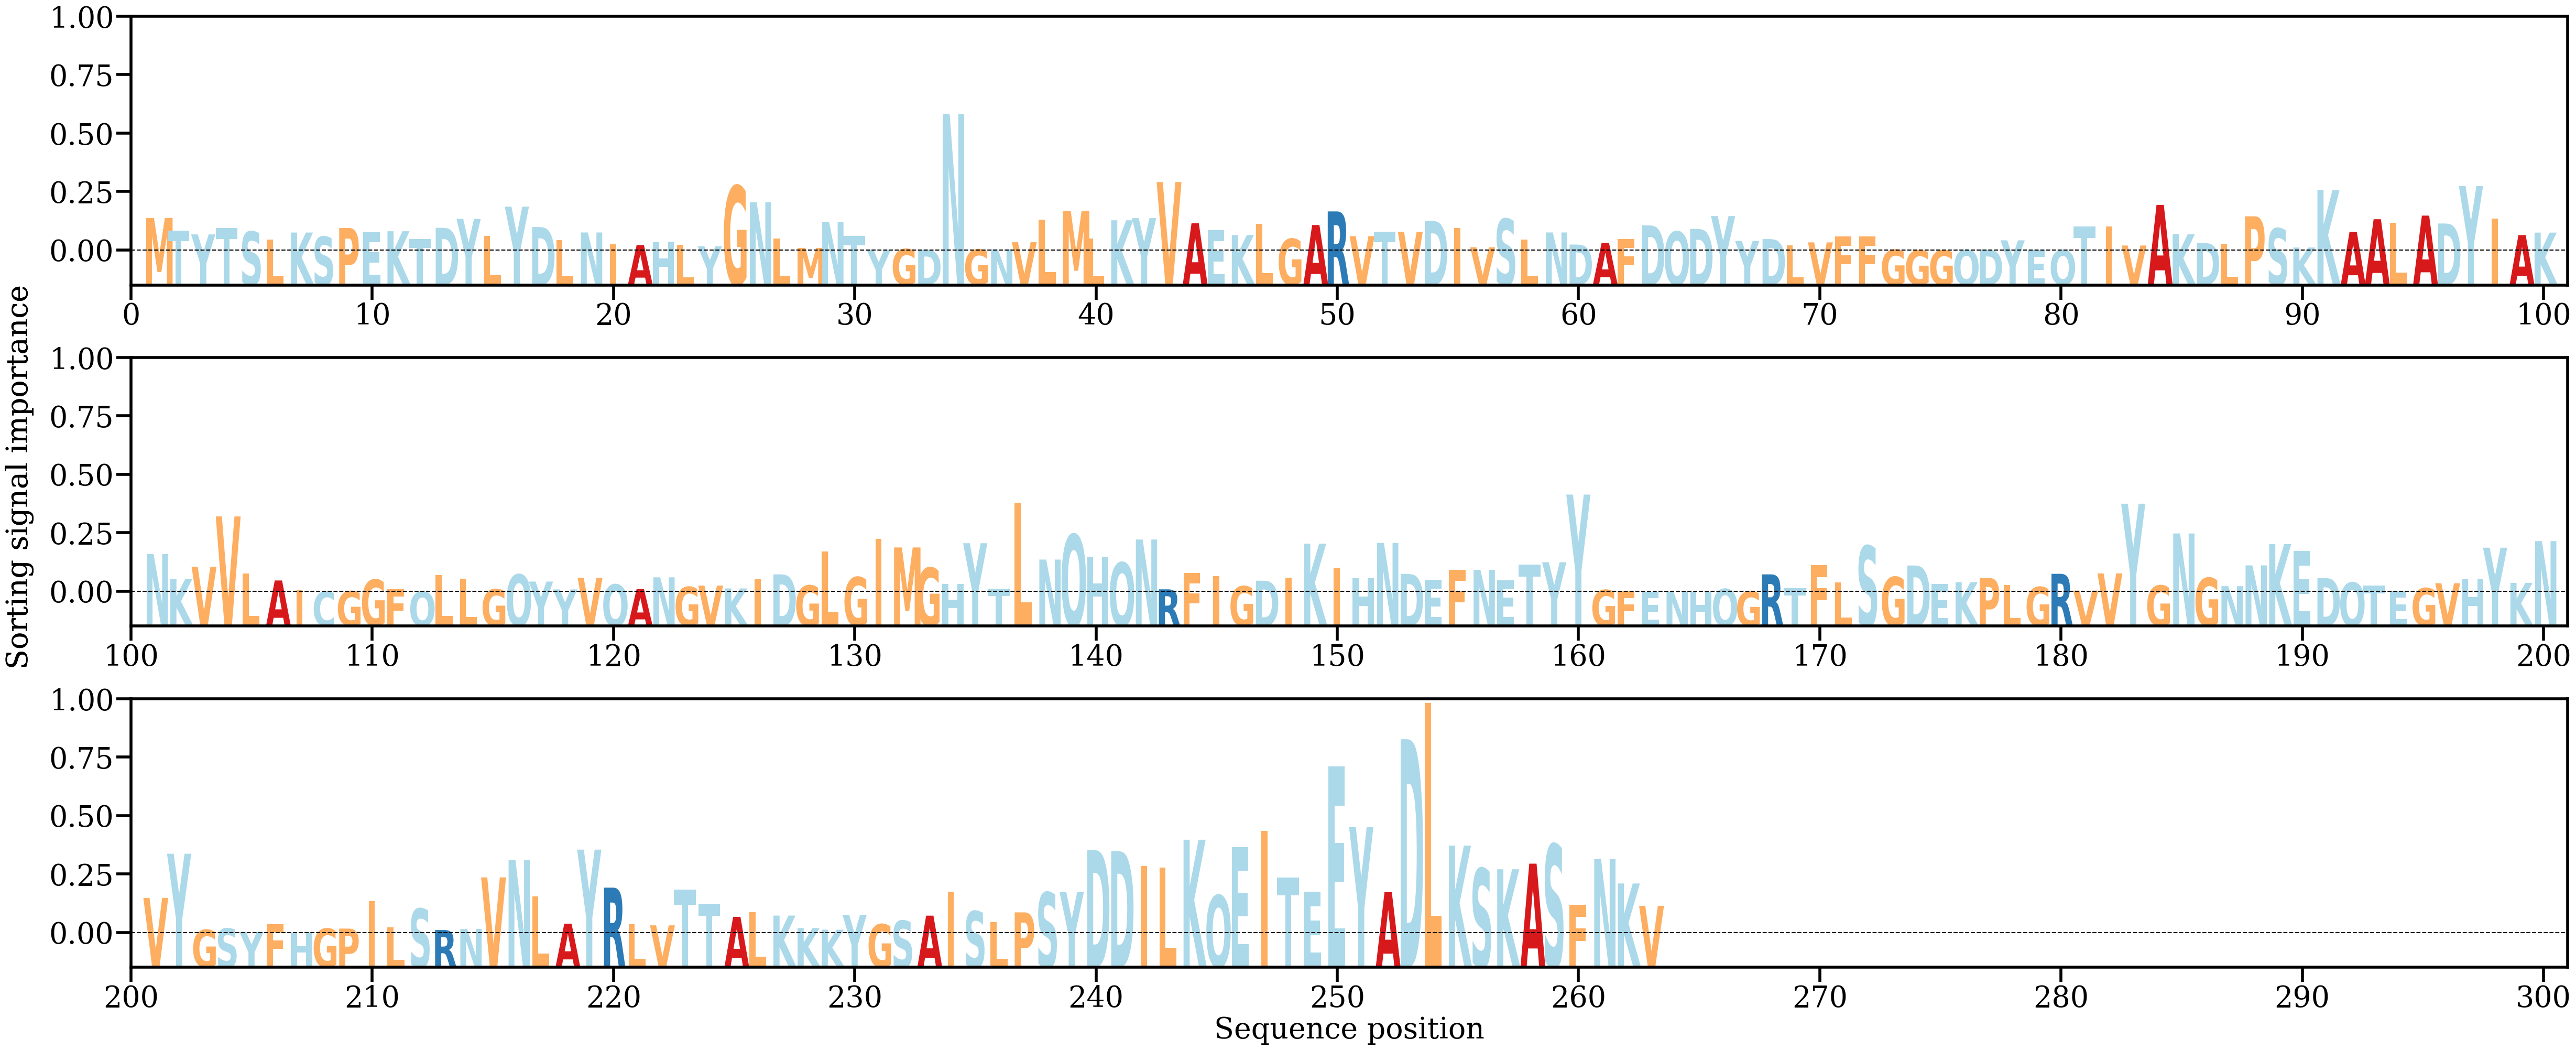

The data file committed next to this chart (first rows):
AA, Alpha
M, [0.00471691]
T, [0.00286763]
Y, [0.0023333]
T, [0.00324506]
S, [0.00274355]
L, [0.00159896]
K, [0.00260239]
S, [0.00199472]
P, [0.00326321]
E, [0.00266238]
K, [0.00279193]
T, [0.00165609]
D, [0.00328781]
Y, [0.00458759]
L, [0.00212058]
Y, [0.0063628]
D, [0.0034011]
L, [0.00150292]
N, [0.00261256]
I, [0.00087154]
A, [0.00079041]
H, [0.00126895]
L, [0.00084242]
Y, [0.00060326]
G, [0.00939359]
N, [0.0069871]
L, [0.00174285]
M, [0.00037955]
N, [0.00416575]
T, [0.00209452]
Y, [0.00013518]
G, [0.00020452]
D, [0.00011754]
N, [0.01979748]
G, [0.00014522]
N, [0.00016324]
V, [0.0011993]
L, [0.00448828]
M, [0.00573998]
L, [0.00173752]
K, [0.00438149]
Y, [0.00469687]
V, [0.00992898]
A, [0.00394718]
E, [0.00293452]
K, [0.00223376]
L, [0.00386392]
G, [0.00168674]
A, [0.00369276]
R, [0.00566864]
V, [0.0020749]
T, [0.00269146]
V, [0.00272304]
D, [0.0042957]
I, [0.00327615]
V, [0.00046703]
S, [0.00458513]
L, [0.0015758]
N, [0.00261348]
D, [0.00085871]
... 203 more rows
